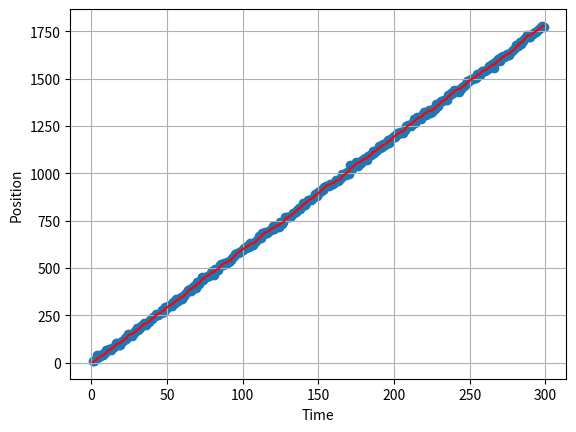
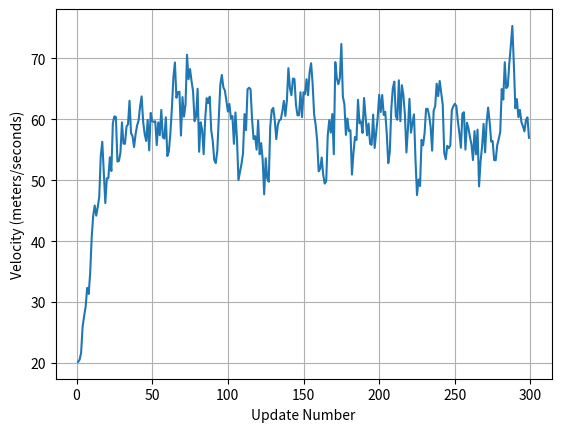
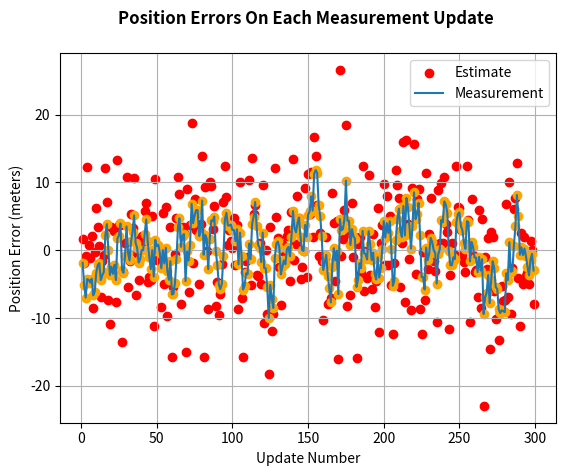

Python code for these plots, in order:
import numpy as np
from numpy.linalg import inv
import matplotlib.pyplot as plt
import math


def getMeasurement(updateNumber):  #simulating measurement of position and velocity
    if updateNumber == 1:  #start position and velocity
        getMeasurement.currentPosition = 0
        getMeasurement.currentVelocity = 60  # m/s

    dt = 0.1  #time interval

    w = 8 * np.random.randn(1)  #noise of measuring the velocity
    v = 8 * np.random.randn(1)  #noise of measuring the position

    z = getMeasurement.currentPosition + getMeasurement.currentVelocity * dt + v
    getMeasurement.currentPosition = z - v
    getMeasurement.currentVelocity = 60 + w
    return [z, getMeasurement.currentPosition, getMeasurement.currentVelocity]


def filter(z, updateNumber):
    dt = 0.1
    if updateNumber == 1:  # Initialize State
        filter.x = np.array([[0], [20]])
        filter.Sigma = np.array([[5, 0], [0, 5]])  #start covariance matrix

        filter.A = np.array([
            [1, dt],  #transition from previous state
            [0, 1]
        ])
        filter.H = np.array([[1, 0]])  #state to measurement transition matrix
        filter.HT = np.array([[1], [0]])
        filter.R = 10  #measurement covariance matrix(value)
        filter.Q = np.array([
            [1, 0],  #inaccuracy of system model
            [0, 3]
        ])

    # Predict State Forward
    x_overline = filter.A.dot(filter.x)
    # Predict Covariance Forward
    Sigma_overline = filter.A.dot(filter.Sigma).dot(filter.A.T) + filter.Q
    # Compute Kalman Gain
    S = filter.H.dot(Sigma_overline).dot(filter.HT) + filter.R
    K = Sigma_overline.dot(filter.HT) * (1 / S)

    # Estimate State
    residual = z - filter.H.dot(x_overline)  #difference between measurement and temporary predicted
    filter.x = x_overline + K * residual

    # Estimate Covariance
    filter.Sigma = Sigma_overline - K.dot(filter.H).dot(Sigma_overline)

    return [filter.x[0], filter.x[1], filter.Sigma]
    #position, velocity and covariance matrix

def testFilter():
    dt = 0.1
    t = np.linspace(0, 10, num=300)
    numOfMeasurements = len(t)

    measTime = []
    measPos = []
    measDifPos = []
    estDifPos = []
    estPos = []
    estVel = []
    sumDifMeas = 0
    sumDifFilt = 0

    for k in range(1,numOfMeasurements):
        z = getMeasurement(k)#on the first time everything will be initialized
        # Call Filter and return new State
        f = filter(z[0], k)
        # Save off that state so that it could be plotted
        measTime.append(k)
        measPos.append(z[0])
        measDifPos.append(z[0]-z[1])#noise of measurement
        estDifPos.append(f[0]-z[1])#filter error
        sumDifMeas += (z[0] - z[1]) ** 2
        sumDifFilt += (f[0] - z[1]) ** 2
        estPos.append(f[0])
        estVel.append(f[1])

    return [measTime, measPos, estPos, estVel, measDifPos, estDifPos, sumDifMeas, sumDifFilt];

t = testFilter()
print(math.sqrt(t[6]), math.sqrt(t[7]))

plot1 = plt.figure(1)
plt.scatter(t[0], t[1])
plt.plot(t[0], t[2], color = 'red')
plt.ylabel('Position')
plt.xlabel('Time')
plt.grid(True)

plot2 = plt.figure(2)
plt.plot(t[0], t[3])
plt.ylabel('Velocity (meters/seconds)')
plt.xlabel('Update Number')
plt.grid(True)

plot3 = plt.figure(3)
plt.scatter(t[0], t[4], color = 'red')
plt.plot(t[0], t[5])
plt.scatter(t[0], t[5], color = 'orange')
plt.legend(['Estimate', 'Measurement'])
plt.title('Position Errors On Each Measurement Update \n', fontweight="bold")
#plt.plot(t[0], t[6])
plt.ylabel('Position Error (meters)')
plt.xlabel('Update Number')
plt.grid(True)

plt.show()



